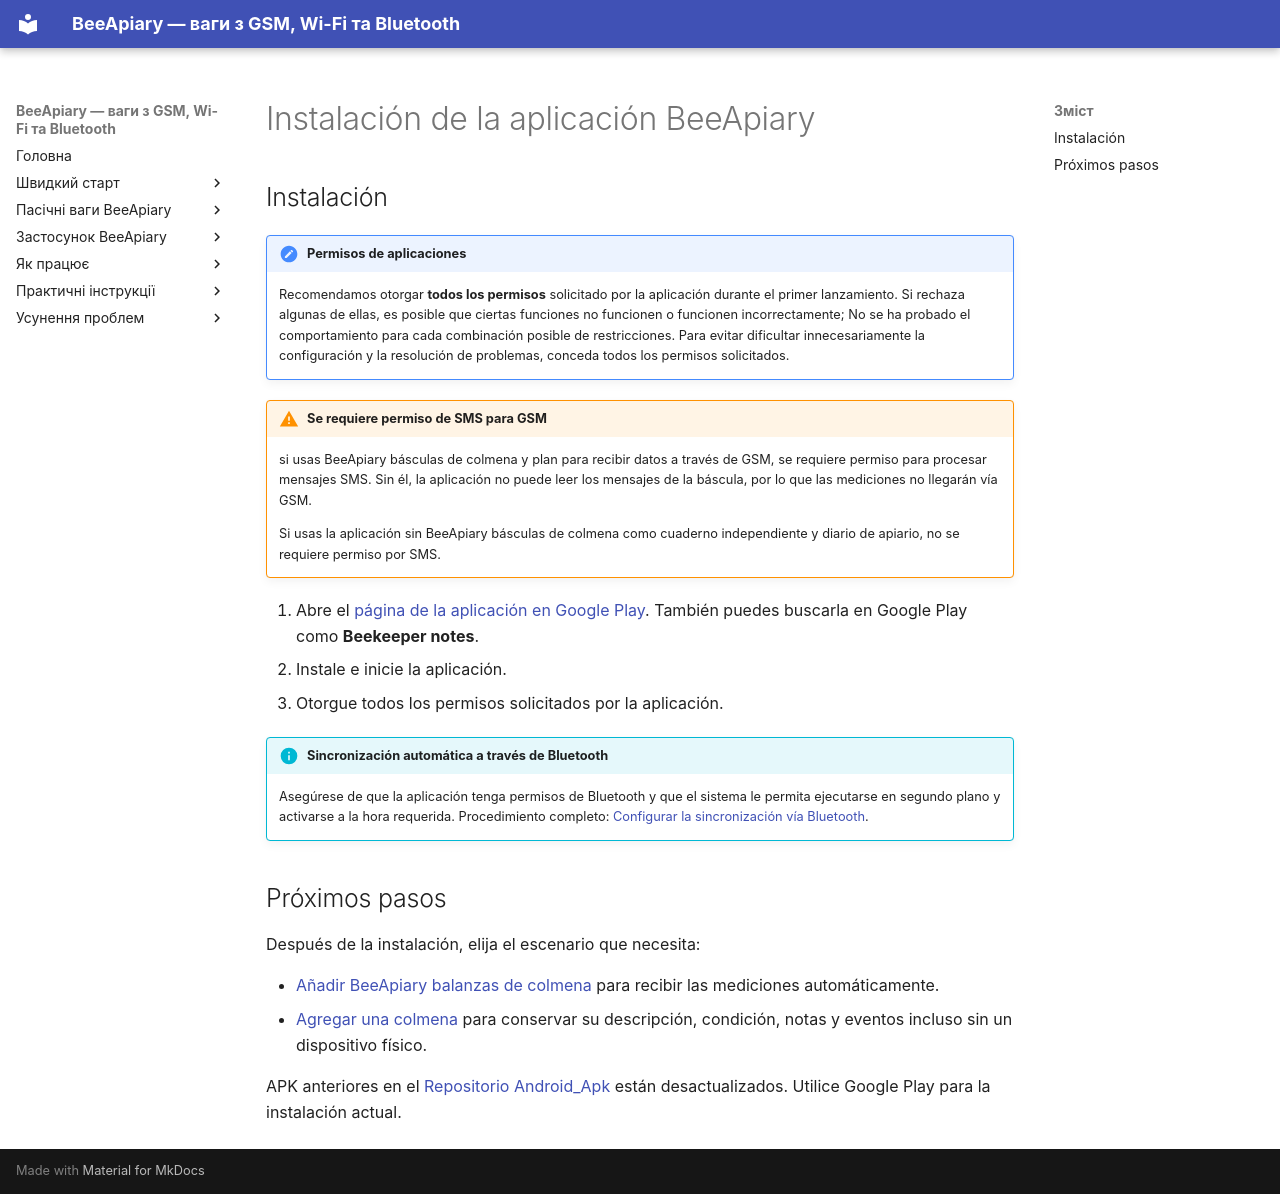

repository: Ivan-Bdgilko/BeeApiary_Docs · page: es/app/installation/index.html · generator: mkdocs

# Instalación de la aplicación BeeApiary

## Instalación

!!! note "Permisos de aplicaciones"
    Recomendamos otorgar **todos los permisos** solicitado por la aplicación durante el primer lanzamiento. Si rechaza algunas de ellas, es posible que ciertas funciones no funcionen o funcionen incorrectamente; No se ha probado el comportamiento para cada combinación posible de restricciones. Para evitar dificultar innecesariamente la configuración y la resolución de problemas, conceda todos los permisos solicitados.

!!! warning "Se requiere permiso de SMS para GSM"
    si usas BeeApiary básculas de colmena y plan para recibir datos a través de GSM, se requiere permiso para procesar mensajes SMS. Sin él, la aplicación no puede leer los mensajes de la báscula, por lo que las mediciones no llegarán vía GSM.

    Si usas la aplicación sin BeeApiary básculas de colmena como cuaderno independiente y diario de apiario, no se requiere permiso por SMS.

1. Abre el [página de la aplicación en Google Play](https://play.google.com/store/apps/details?id=com.beeapiary). También puedes buscarla en Google Play como **Beekeeper notes**.
2. Instale e inicie la aplicación.
3. Otorgue todos los permisos solicitados por la aplicación.

!!! info "Sincronización automática a través de Bluetooth"
    Asegúrese de que la aplicación tenga permisos de Bluetooth y que el sistema le permita ejecutarse en segundo plano y activarse a la hora requerida. Procedimiento completo: [Configurar la sincronización vía Bluetooth](../guides/configure-bluetooth-sync.md).

## Próximos pasos

Después de la instalación, elija el escenario que necesita:

- [Añadir BeeApiary balanzas de colmena](add-device.md) para recibir las mediciones automáticamente.
- [Agregar una colmena](add-hive.md) para conservar su descripción, condición, notas y eventos incluso sin un dispositivo físico.

APK anteriores en el [Repositorio Android_Apk](https://github.com/Ivan-Bdgilko/Android_Apk) están desactualizados. Utilice Google Play para la instalación actual.
